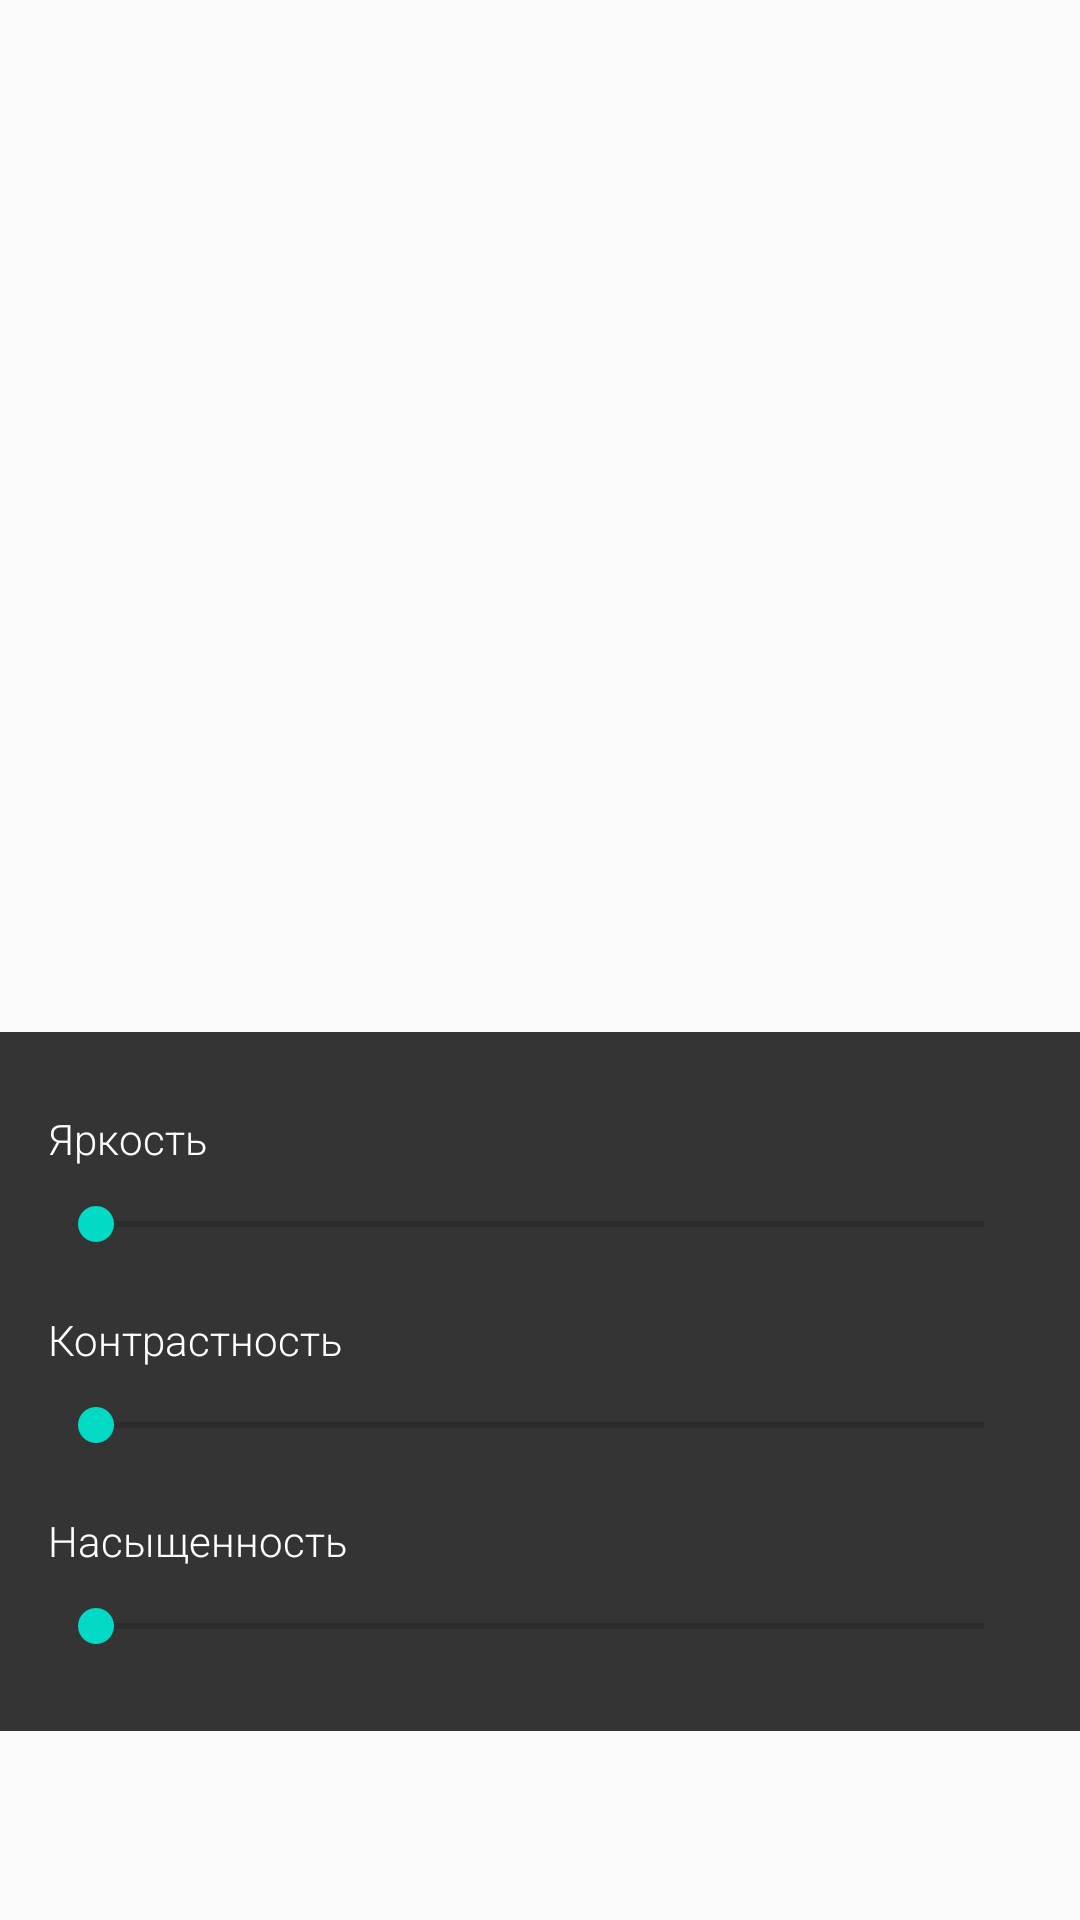

The Android layout XML behind this screen, and the referenced resources:
<!-- AndroidManifest.xml: application theme AppTheme -->
<!-- res/layout/fragment_edit_image.xml -->
<?xml version="1.0" encoding="utf-8"?>
<RelativeLayout xmlns:android="http://schemas.android.com/apk/res/android"
    xmlns:tools="http://schemas.android.com/tools"
    android:layout_width="match_parent"
    android:layout_height="match_parent"
    android:orientation="vertical"
    tools:context=".fragments.EditImageFragment">

    <LinearLayout
        android:padding="16dp"
        android:layout_width="match_parent"
        android:layout_height="wrap_content"
        android:layout_alignParentBottom="true"
        android:layout_marginBottom="@dimen/operation_list_height"
        android:background="@color/dark_gray"
        android:orientation="vertical"
        tools:ignore="UselessParent">

        <LinearLayout
            android:layout_width="match_parent"
            android:layout_height="wrap_content"
            android:orientation="vertical"
            android:paddingTop="10dp"
            android:paddingBottom="10dp">

            <TextView
                android:layout_width="wrap_content"
                android:layout_height="wrap_content"
                android:layout_marginBottom="10dp"
                android:fontFamily="sans-serif-light"
                android:text="@string/brightness"
                android:textColor="@color/white" />

            <SeekBar
                android:id="@+id/seek_bar_brightness"
                android:layout_width="match_parent"
                android:layout_height="wrap_content" />

        </LinearLayout>

        <LinearLayout
            android:layout_width="match_parent"
            android:layout_height="wrap_content"
            android:orientation="vertical"
            android:paddingTop="10dp"
            android:paddingBottom="10dp">

            <TextView
                android:layout_width="wrap_content"
                android:layout_height="wrap_content"
                android:layout_marginBottom="10dp"
                android:fontFamily="sans-serif-light"
                android:text="@string/contrast"
                android:textColor="@color/white" />

            <SeekBar
                android:id="@+id/seek_bar_contrast"
                android:layout_width="match_parent"
                android:layout_height="wrap_content" />

        </LinearLayout>

        <LinearLayout
            android:layout_width="match_parent"
            android:layout_height="wrap_content"
            android:orientation="vertical"
            android:paddingTop="10dp"
            android:paddingBottom="10dp">

            <TextView
                android:layout_width="wrap_content"
                android:layout_height="wrap_content"
                android:layout_marginBottom="10dp"
                android:fontFamily="sans-serif-light"
                android:text="@string/saturation"
                android:textColor="@color/white" />

            <SeekBar
                android:id="@+id/seek_bar_saturation"
                android:layout_width="match_parent"
                android:layout_height="wrap_content" />

        </LinearLayout>

    </LinearLayout>

</RelativeLayout>
<!-- resources referenced by this layout -->
<resources>
  <color name="dark_gray">#353434</color>
  <color name="white">#fff</color>
  <dimen name="operation_list_height">63dp</dimen>
  <string name="brightness">Яркость</string>
  <string name="contrast">Контрастность</string>
  <string name="saturation">Насыщенность</string>
  <style name="AppTheme" parent="Theme.AppCompat.Light.DarkActionBar">
          
          <item name="colorPrimary">@color/colorPrimary</item>
          <item name="colorPrimaryDark">@color/colorPrimaryDark</item>
          <item name="colorAccent">@color/colorAccent</item>
          <item name="android:navigationBarColor">@color/black</item>
      </style>
  <color name="colorPrimary">#6200EE</color>
  <color name="colorPrimaryDark">#000</color>
  <color name="colorAccent">#03DAC5</color>
  <color name="black">#000</color>
</resources>
